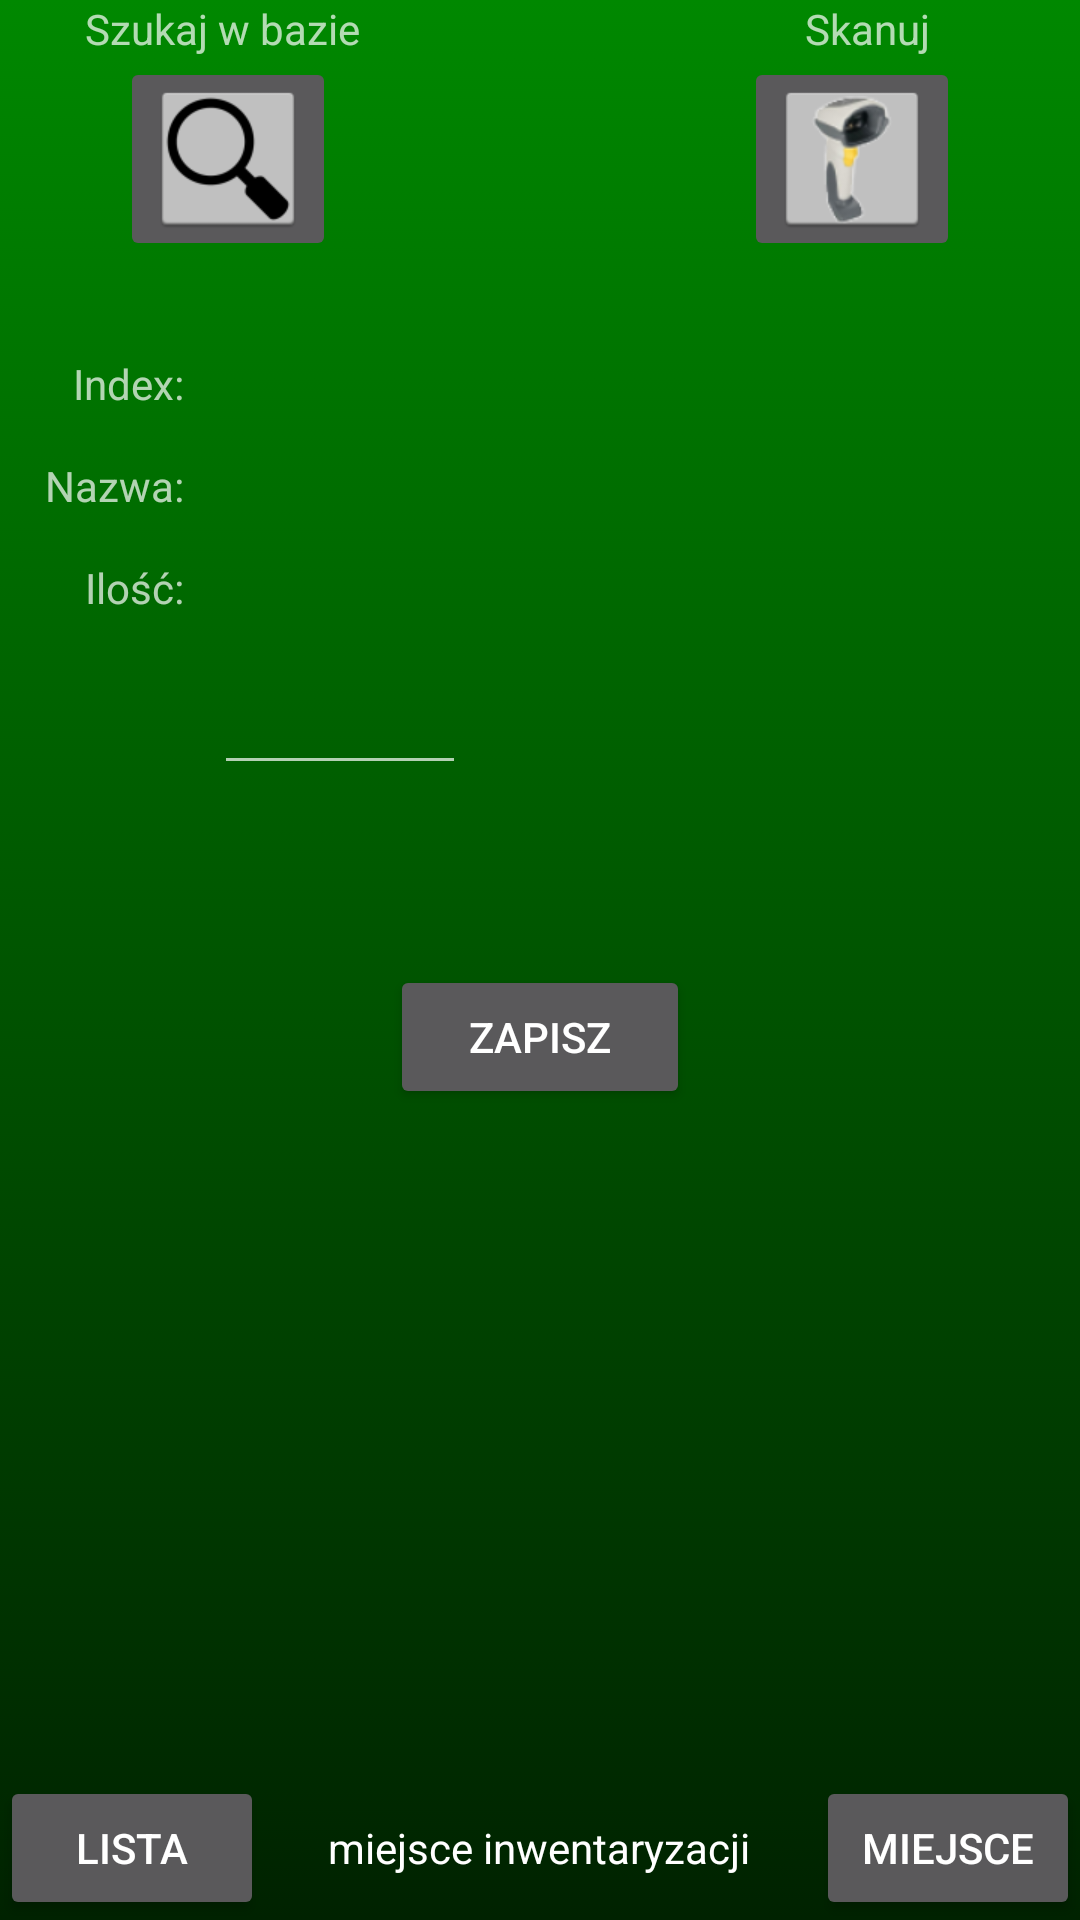

Here is an Android app screen rendered from its layout file. Give the layout XML and the strings, colors and styles it references.
<!-- AndroidManifest.xml: application theme Theme.AppCompat -->
<!-- res/layout/activity_inventory.xml -->
<RelativeLayout xmlns:android="http://schemas.android.com/apk/res/android"
    xmlns:tools="http://schemas.android.com/tools"
    android:layout_width="match_parent"
    android:layout_height="match_parent"


    tools:context=".activities.InventoryActivity"
    android:background="@drawable/green_gradient">


    <ImageButton
        android:id="@+id/inventory_activity_ibtn_search"
        android:layout_width="wrap_content"
        android:layout_height="wrap_content"
        android:layout_below="@+id/textView3"
        android:layout_marginLeft="40dp"
        android:layout_alignParentLeft="true"
        android:src="@drawable/ic_search"
        android:contentDescription="@null"
       />
    

    <TextView
        android:id="@+id/textView4"
        android:layout_width="wrap_content"
        android:layout_height="wrap_content"
        android:layout_above="@+id/inventory_activity_ibtn_scan"
        android:layout_alignRight="@+id/inventory_activity_ibtn_scan"
        android:layout_marginRight="10dp"
        android:text="Skanuj"
        android:textAppearance="?android:attr/textAppearanceSmall" />

    <ImageButton
        android:id="@+id/inventory_activity_ibtn_scan"
        android:layout_width="wrap_content"
        android:layout_height="wrap_content"
        android:layout_below="@+id/textView3"
        android:layout_alignParentRight="true"
        android:layout_marginRight="40dp"
        android:src="@drawable/ic_button_pz" />

    <TextView
        android:id="@+id/textView6"
        android:layout_width="wrap_content"
        android:layout_height="wrap_content"
        android:layout_alignParentLeft="true"
        android:layout_below="@+id/textView5"
        android:layout_marginLeft="15dp"
        android:layout_marginTop="15dp"
        android:text="Nazwa:" />

    <EditText
        android:id="@+id/inventory_activity_et_index"
        android:layout_width="wrap_content"
        android:layout_height="wrap_content"
        android:layout_marginTop="23dp"
        android:background="#00000000"
        android:cursorVisible="false"
        android:maxLength="18"
        android:text=""
        android:textSize="22sp"
        android:textColor="#FAFAFA"
        android:gravity="left"
        android:autoText="false"
        android:minWidth="220dip"
        android:textIsSelectable="true"
        android:inputType="none"
        android:layout_below="@+id/inventory_activity_ibtn_search"
        android:layout_toRightOf="@+id/textView5"
        android:layout_marginLeft="3dp" />

    <TextView
        android:id="@+id/inventory_activity_tv_name"
        android:layout_width="wrap_content"
        android:layout_height="wrap_content"
        android:layout_alignBaseline="@+id/textView6"
        android:layout_marginLeft="3dp"
        android:layout_toRightOf="@+id/textView6"
        android:text=""
        android:textStyle="bold"
        android:layout_alignBottom="@+id/textView6" />

    <TextView
        android:id="@+id/textView8"
        android:layout_width="wrap_content"
        android:layout_height="wrap_content"
        android:layout_alignRight="@+id/textView6"
        android:layout_marginTop="15dp"
        android:text="@string/string_amount"
        android:layout_below="@+id/inventory_activity_tv_name" />

    <TextView
        android:id="@+id/textView5"
        android:layout_width="wrap_content"
        android:layout_height="wrap_content"
        android:layout_alignBaseline="@+id/inventory_activity_et_index"
        android:layout_alignBottom="@+id/inventory_activity_et_index"
        android:layout_alignRight="@+id/textView6"
        android:text="@string/index_string" />

    <TextView
        android:id="@+id/inventory_activity_tv_amount"
        android:layout_width="wrap_content"
        android:layout_height="wrap_content"
        android:layout_below="@+id/inventory_activity_tv_name"
        android:layout_marginLeft="5dp"
        android:layout_marginTop="15dp"
        android:layout_toRightOf="@+id/textView8"
        android:gravity="right"
        android:minLines="1"
        android:text="" />

    <TextView
        android:id="@+id/textView3"
        android:layout_width="wrap_content"
        android:layout_height="wrap_content"
        android:layout_alignLeft="@+id/textView8"
        android:layout_alignParentTop="true"
        android:text="Szukaj w bazie"
        android:textAppearance="?android:attr/textAppearanceSmall" />

    <TextView
        android:id="@+id/inventory_activity_tv_unit"
        android:layout_width="wrap_content"
        android:layout_height="wrap_content"
        android:layout_alignBaseline="@+id/inventory_activity_et_value"
        android:layout_alignBottom="@+id/inventory_activity_et_value"
        android:layout_toRightOf="@+id/inventory_activity_et_value"
        android:layout_marginLeft="4dp"
        android:text="" />

    <Button
        android:id="@+id/inventory_activity_btn_save"
        android:layout_width="wrap_content"
        android:layout_height="wrap_content"
        android:text="Zapisz"
        android:width="100dp"
        android:layout_below="@+id/inventory_activity_et_value"
        android:layout_marginTop="60dp"
        android:layout_centerHorizontal="true"

        />
    

    <Button
        android:id="@+id/inventory_activity_btn_place"
        android:layout_width="wrap_content"
        android:layout_height="wrap_content"
        android:text="Miejsce"
        android:layout_gravity="center"
        android:layout_alignParentEnd="false"

        android:layout_alignWithParentIfMissing="false"
        android:layout_alignParentBottom="true"
        android:layout_alignParentRight="true" />

    <Button
        android:id="@+id/btnShowListInvAcitv"
        android:layout_width="wrap_content"
        android:layout_height="wrap_content"
        android:text="Lista"
        android:layout_alignParentBottom="true"
        android:layout_alignParentLeft="true"
        android:width="60dp"
        android:enabled="true" />


    
    <EditText
        android:id="@+id/inventory_activity_et_value"
        android:layout_width="wrap_content"
        android:layout_height="wrap_content"
        android:layout_below="@+id/inventory_activity_tv_amount"
        android:layout_marginTop="15dp"
        android:ems="4"
        android:inputType="numberDecimal"
        android:layout_toRightOf="@+id/textView8"
        android:layout_marginLeft="10dip">


    </EditText>


    <TextView
        android:id="@+id/inventory_activity_tv_stock"
        android:layout_width="wrap_content"
        android:layout_height="wrap_content"
        android:layout_alignBaseline="@+id/inventory_activity_tv_unit"
        android:layout_alignBottom="@+id/inventory_activity_tv_unit"
        android:layout_toRightOf="@+id/inventory_activity_tv_unit"
        android:layout_marginLeft="10dp"
        android:text="" />

    <TextView
        android:id="@+id/inventory_activity_tv_place"
        android:layout_width="wrap_content"
        android:layout_height="wrap_content"
        android:layout_marginLeft="10dp"

        android:hint="Miejsce inwentaryzacji"
        android:editable="false"
        android:textColor="@android:color/white"
        android:layout_alignBaseline="@+id/inventory_activity_btn_place"
        android:layout_centerHorizontal="true"
        android:textAlignment="center"
        android:text="@string/inventarisation_place_string"
        android:gravity="center" />


</RelativeLayout>
<!-- resources referenced by this layout -->
<resources>
  <!-- drawable green_gradient (drawable-hdpi) -->
  <?xml version="1.0" encoding="utf-8"?>
  <selector xmlns:android="http://schemas.android.com/apk/res/android">
      <item>
          <shape>
              <gradient
  
                  android:angle="270" android:startColor="#008800" android:endColor="#002200" />
  
  
          </shape>
  
      </item>
  </selector>
  <!-- drawable ic_button_pz: png bitmap (drawable-hdpi, 4568 bytes) -->
  <!-- drawable ic_search: png bitmap (drawable-hdpi, 1641 bytes) -->
  <string name="index_string">Index:</string>
  <string name="inventarisation_place_string">miejsce inwentaryzacji</string>
  <string name="string_amount">Ilość:</string>
</resources>
